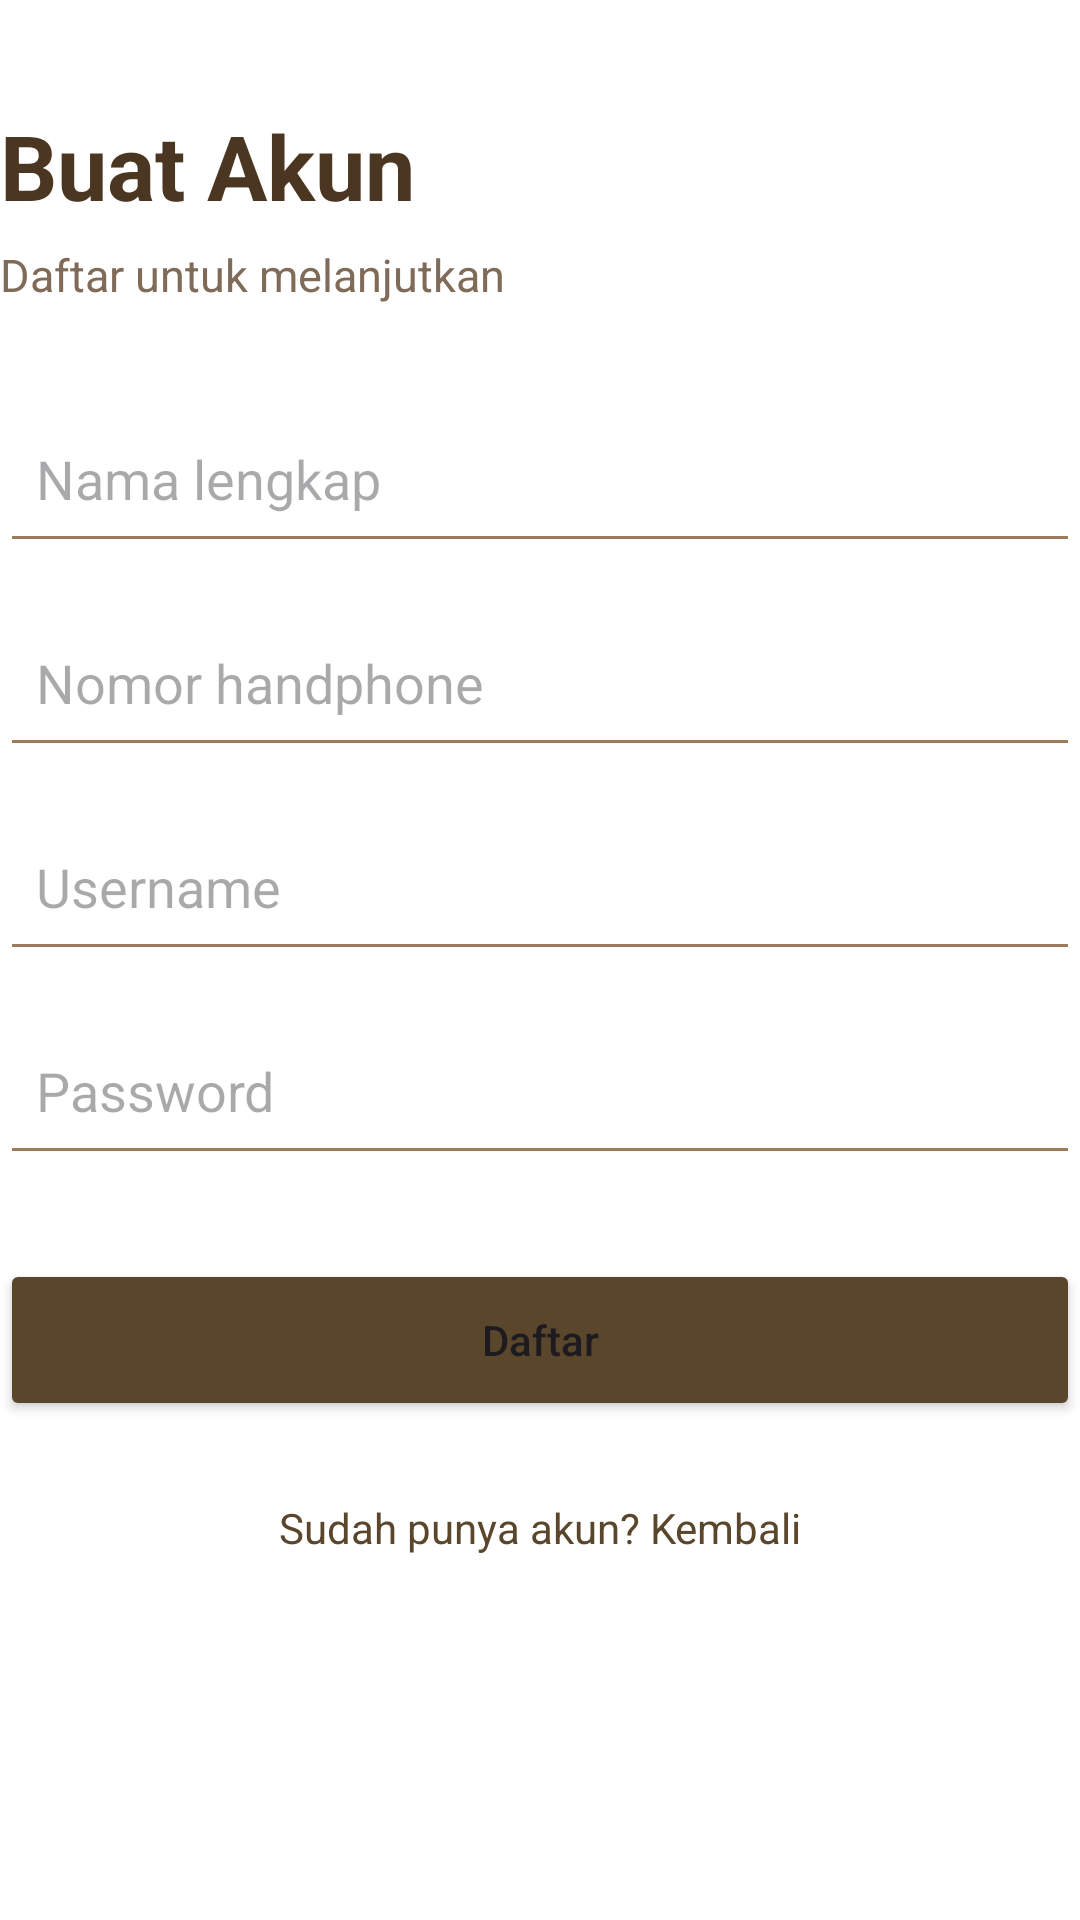

The Android layout XML behind this screen, and the referenced resources:
<!-- AndroidManifest.xml: application theme Theme.MRMOREO -->
<!-- res/layout/activity_registrasi.xml -->
<?xml version="1.0" encoding="utf-8"?>
<androidx.constraintlayout.widget.ConstraintLayout xmlns:android="http://schemas.android.com/apk/res/android"
    xmlns:app="http://schemas.android.com/apk/res-auto"
    xmlns:tools="http://schemas.android.com/tools"
    android:id="@+id/main"
    android:layout_width="match_parent"
    android:layout_height="match_parent"
    android:background="#FFFFFF"
    tools:context=".RegistrasiActivity">


    <TextView
        android:id="@+id/tvJudul"
        android:layout_width="0dp"
        android:layout_height="wrap_content"
        android:layout_marginTop="35dp"
        android:text="Buat Akun"
        android:textColor="#4B3621"
        android:textSize="30sp"
        android:textStyle="bold"
        app:layout_constraintTop_toTopOf="parent"
        app:layout_constraintStart_toStartOf="parent"
        app:layout_constraintEnd_toEndOf="parent" />

    <TextView
        android:id="@+id/tvSubjudul"
        android:layout_width="0dp"
        android:layout_height="wrap_content"
        android:layout_marginTop="6dp"
        android:text="Daftar untuk melanjutkan"
        android:textColor="#806B58"
        android:textSize="15sp"
        app:layout_constraintTop_toBottomOf="@id/tvJudul"
        app:layout_constraintStart_toStartOf="parent"
        app:layout_constraintEnd_toEndOf="parent" />

    <EditText
        android:id="@+id/nama"
        android:layout_width="0dp"
        android:layout_height="56dp"
        android:layout_marginTop="30dp"
        android:hint="Nama lengkap"
        android:inputType="textPersonName|textCapWords"
        android:padding="12dp"
        android:backgroundTint="#9A7B5B"
        app:layout_constraintTop_toBottomOf="@id/tvSubjudul"
        app:layout_constraintStart_toStartOf="parent"
        app:layout_constraintEnd_toEndOf="parent" />

    <EditText
        android:id="@+id/noHp"
        android:layout_width="0dp"
        android:layout_height="56dp"
        android:layout_marginTop="12dp"
        android:hint="Nomor handphone"
        android:inputType="number"
        android:maxLength="15"
        android:padding="12dp"
        android:backgroundTint="#9A7B5B"
        app:layout_constraintTop_toBottomOf="@id/nama"
        app:layout_constraintStart_toStartOf="parent"
        app:layout_constraintEnd_toEndOf="parent" />

    <EditText
        android:id="@+id/username"
        android:layout_width="0dp"
        android:layout_height="56dp"
        android:layout_marginTop="12dp"
        android:hint="Username"
        android:inputType="text"
        android:padding="12dp"
        android:backgroundTint="#9A7B5B"
        app:layout_constraintTop_toBottomOf="@id/noHp"
        app:layout_constraintStart_toStartOf="parent"
        app:layout_constraintEnd_toEndOf="parent" />

    <EditText
        android:id="@+id/password"
        android:layout_width="0dp"
        android:layout_height="56dp"
        android:layout_marginTop="12dp"
        android:hint="Password"
        android:inputType="textPassword"
        android:padding="12dp"
        android:backgroundTint="#9A7B5B"
        app:layout_constraintTop_toBottomOf="@id/username"
        app:layout_constraintStart_toStartOf="parent"
        app:layout_constraintEnd_toEndOf="parent" />

    <Button
        android:id="@+id/button"
        android:layout_width="0dp"
        android:layout_height="54dp"
        android:layout_marginTop="28dp"
        android:backgroundTint="#59462B"
        android:text="Daftar"
        android:textAllCaps="false"
        app:layout_constraintTop_toBottomOf="@id/password"
        app:layout_constraintStart_toStartOf="parent"
        app:layout_constraintEnd_toEndOf="parent" />

    <TextView
        android:id="@+id/tvKembaliLogin"
        android:layout_width="wrap_content"
        android:layout_height="wrap_content"
        android:layout_marginTop="18dp"
        android:padding="8dp"
        android:text="Sudah punya akun? Kembali"
        android:textColor="#59462B"
        android:textSize="14sp"
        app:layout_constraintTop_toBottomOf="@id/button"
        app:layout_constraintStart_toStartOf="parent"
        app:layout_constraintEnd_toEndOf="parent" />


</androidx.constraintlayout.widget.ConstraintLayout>
<!-- resources referenced by this layout -->
<resources>
  <style name="Theme.MRMOREO" parent="Base.Theme.MRMOREO" />
  <style name="Base.Theme.MRMOREO" parent="Theme.Material3.DayNight.NoActionBar">
          
          
      </style>
</resources>
